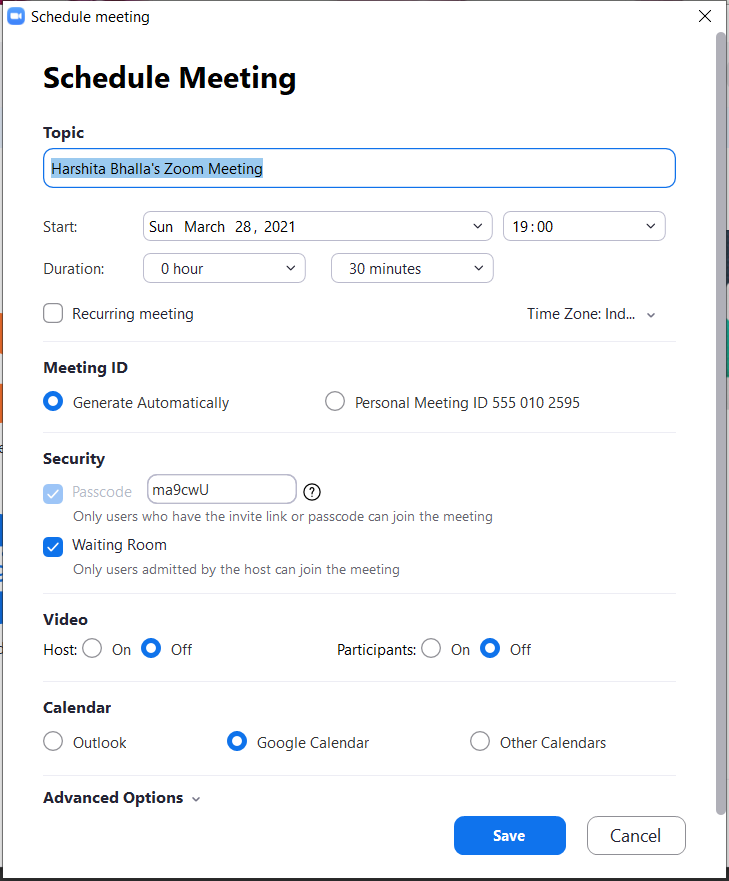
Task: Asks for basic field values and schedule a zoom meeting.
Workflow: MeetingIDSelection

Step 1: Use Application: Schedule meeting on the element in window 'Schedule meeting' (zoom.exe)

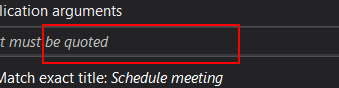
Step 2: get-attribute of the radio button 'Meeting ID Generate Automatically'

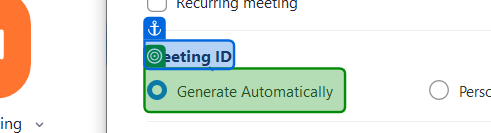
Step 3 [then]: check

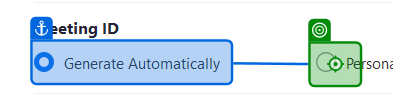
Step 4 [else]: click on 'Personal MeetingID'